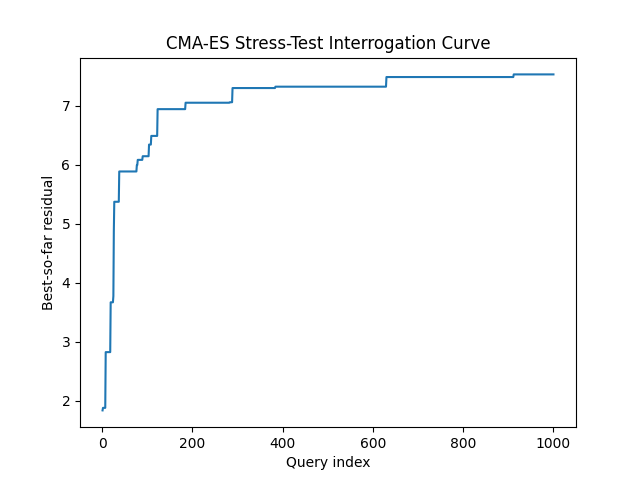

Values plotted in this chart, from the file beside it:
query, best_residual, attempts
1, 1.833, 1
2, 1.876, 2
3, 1.876, 3
4, 1.876, 4
5, 1.876, 5
6, 1.876, 6
7, 1.876, 7
8, 2.821, 8
9, 2.821, 9
10, 2.821, 10
11, 2.821, 11
12, 2.821, 12
13, 2.821, 13
14, 2.821, 14
15, 2.821, 15
16, 2.821, 16
17, 2.821, 17
18, 2.821, 18
19, 3.665, 19
20, 3.665, 20
21, 3.665, 21
22, 3.665, 22
23, 3.665, 23
24, 3.665, 24
25, 3.771, 25
26, 4.869, 26
27, 5.369, 27
28, 5.369, 28
29, 5.369, 29
30, 5.369, 30
31, 5.369, 31
32, 5.369, 32
33, 5.369, 33
34, 5.369, 34
35, 5.369, 35
36, 5.369, 36
37, 5.369, 37
38, 5.883, 38
39, 5.883, 39
40, 5.883, 40
41, 5.883, 41
42, 5.883, 42
43, 5.883, 43
44, 5.883, 44
45, 5.883, 45
46, 5.883, 46
47, 5.883, 47
48, 5.883, 48
49, 5.883, 49
50, 5.883, 50
51, 5.883, 51
52, 5.883, 52
53, 5.883, 53
54, 5.883, 54
55, 5.883, 55
56, 5.883, 56
57, 5.883, 57
58, 5.883, 58
59, 5.883, 59
60, 5.883, 60
... 940 more rows
